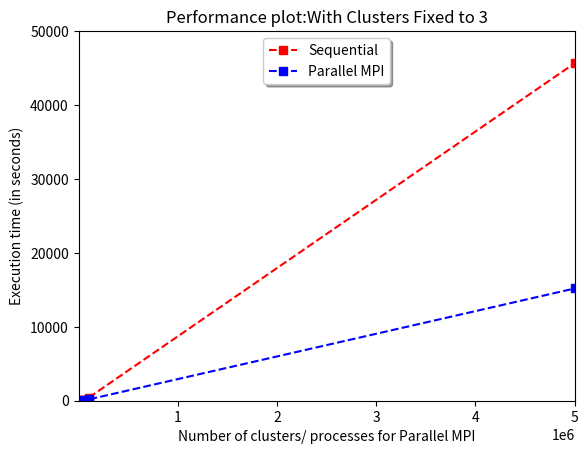

Recreate this plot in Python.

# coding: utf-8

# In[ ]:

#Timing plots for sequential and parallel implementations
import numpy as np
import matplotlib.pyplot as plt

# evenly sampled time at 40s intervals
n = [100,1000,10000,20000,50000,100000,5000000]

#Sequential timing
seq = [3.487,5.108,33.243,84.131,91.697,394.502,45650.588]

#Parallel timing
parallel = [0.168,1.167,13.811,29.267,46.197,168.076,15184.473]

# red dashes, blue squares
fig, ax = plt.subplots()
ax.plot(n,seq,"rs--", label="Sequential")
ax.plot(n,parallel,"bs--", label="Parallel MPI")
plt.axis([100,5000000,0,50000])

# Now add the legend with some customizations.
legend = ax.legend(loc='upper center', shadow=True)
plt.xlabel("Number of clusters/ processes for Parallel MPI")
plt.ylabel("Execution time (in seconds)")

plt.title("Performance plot:With Clusters Fixed to 3")
plt.show()
